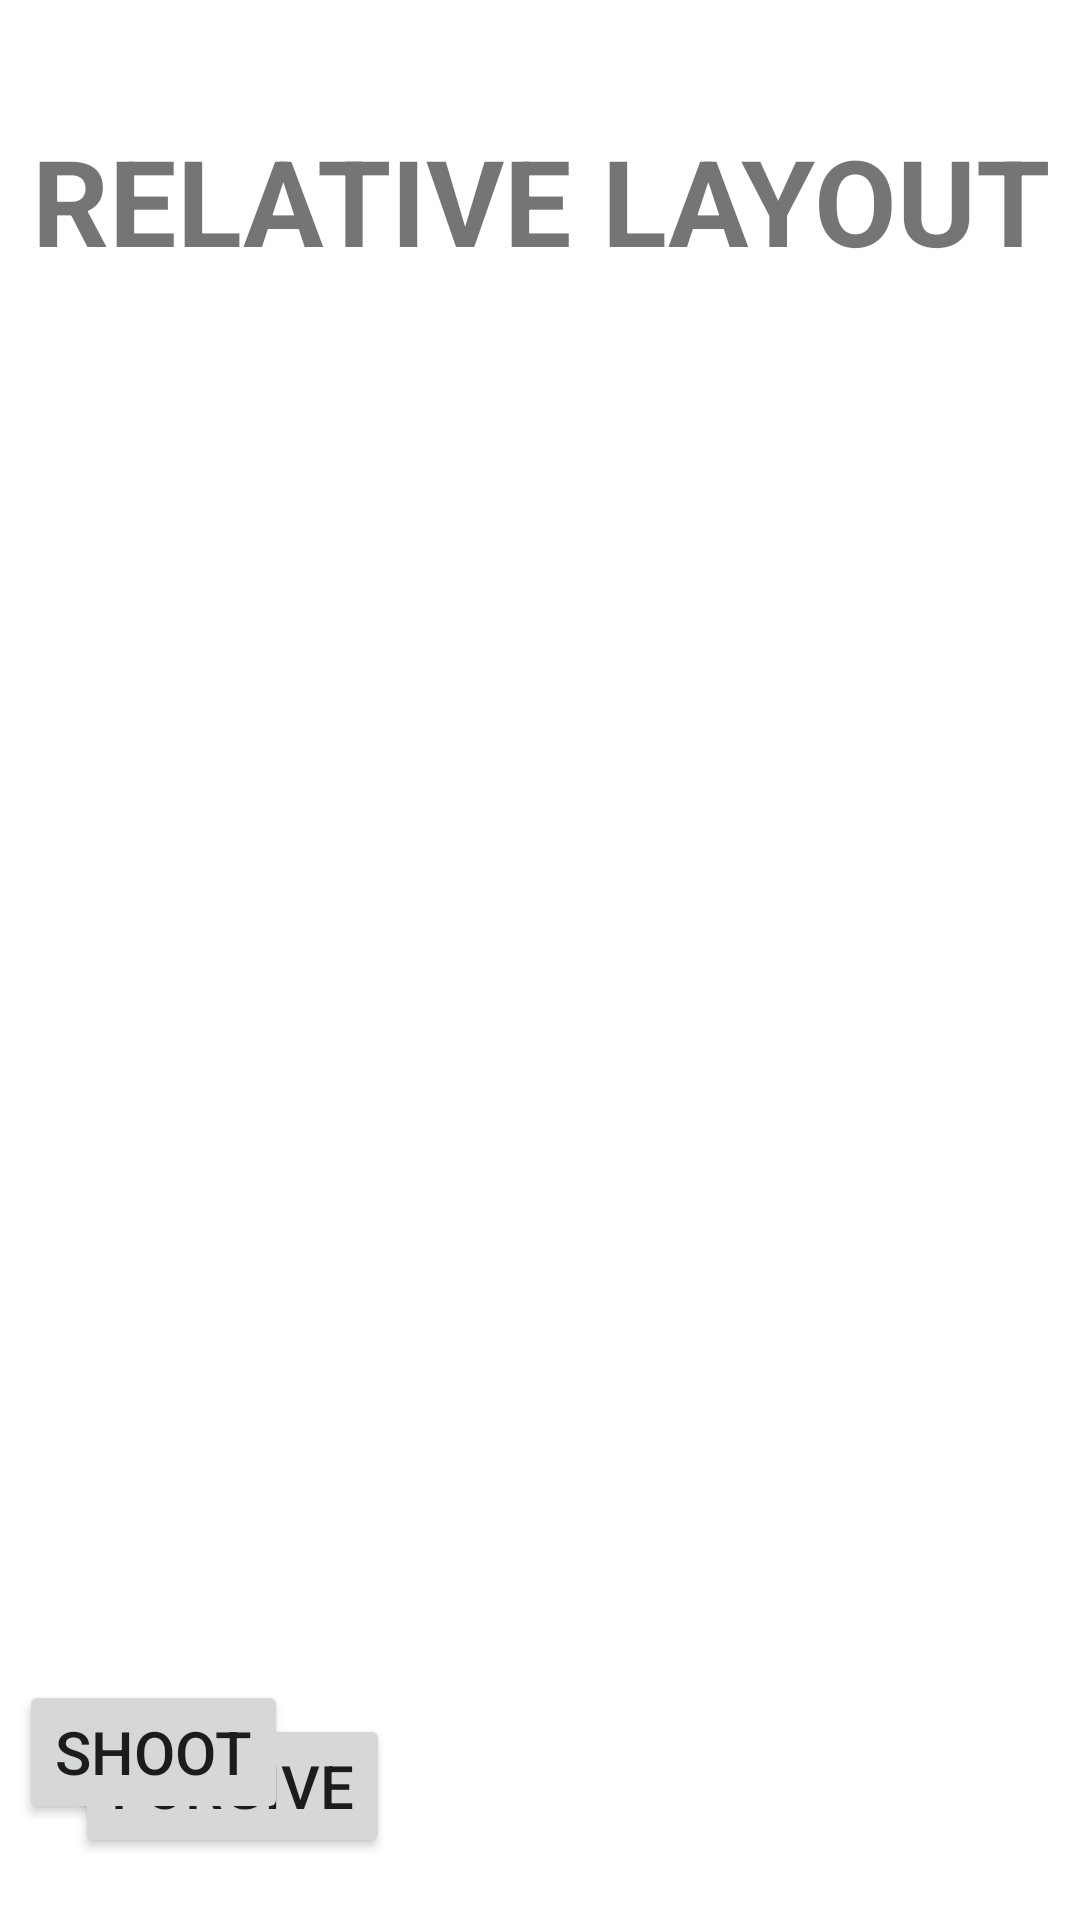

This screen was rendered from an Android layout file. Write that file and the resources it references.
<!-- AndroidManifest.xml: application theme Theme.MyFirsAppM07 -->
<!-- res/layout/activity_relative_layout.xml -->
<?xml version="1.0" encoding="utf-8"?>
<RelativeLayout xmlns:android="http://schemas.android.com/apk/res/android"
    xmlns:app="http://schemas.android.com/apk/res-auto"
    xmlns:tools="http://schemas.android.com/tools"
    android:layout_width="match_parent"
    android:layout_height="match_parent"
    tools:context=".RelativeLayout">

    <TextView
        android:id="@+id/relativeTitle"
        android:layout_width="match_parent"
        android:layout_height="wrap_content"
        android:text="RELATIVE LAYOUT"
        android:layout_alignParentStart="true"
        android:layout_marginTop="40dp"
        android:textAlignment="center"
        android:textSize="40dp"
        android:textStyle="bold" />

    <ImageButton
        android:id="@+id/relativeImage"
        android:layout_width="match_parent"
        android:layout_height="350dp"
        android:layout_below="@+id/relativeTitle"
        android:layout_marginTop="75dp"
        android:backgroundTint="@color/white"
        android:scaleType="fitCenter"
        android:src="@mipmap/lucian_foreground"
        tools:ignore="SpeakableTextPresentCheck" />

    <Button
        android:id="@+id/forgiveButton"
        android:layout_width="wrap_content"
        android:layout_height="wrap_content"
        android:layout_below="@+id/relativeImage"
        android:layout_marginLeft="25dp"
        android:layout_marginTop="53dp"
        android:text="FORGIVE"
        android:textSize="20dp" />

    <Button
        android:id="@+id/shootButton"
        android:layout_width="wrap_content"
        android:layout_height="wrap_content"
        android:layout_alignParentRight="true"
        android:layout_alignParentBottom="true"
        android:layout_marginRight="264dp"
        android:layout_marginBottom="32dp"
        android:text="SHOOT"
        android:textSize="20dp" />

    <ImageButton
        android:id="@+id/arrowRelative"
        android:layout_width="210dp"
        android:layout_height="150dp"
        android:layout_alignParentEnd="true"
        android:layout_alignParentBottom="true"
        android:layout_marginEnd="12dp"
        android:layout_marginBottom="10dp"
        android:backgroundTint="@color/white"
        android:scaleType="fitCenter"
        android:src="@mipmap/flecha"
        tools:ignore="SpeakableTextPresentCheck" />

</RelativeLayout>
<!-- resources referenced by this layout -->
<resources>
  <color name="white">#FFFFFFFF</color>
  <style name="Theme.MyFirsAppM07" parent="Theme.MaterialComponents.DayNight.DarkActionBar">
          
          <item name="colorPrimary">@color/purple_500</item>
          <item name="colorPrimaryVariant">@color/purple_700</item>
          <item name="colorOnPrimary">@color/white</item>
          
          <item name="colorSecondary">@color/teal_200</item>
          <item name="colorSecondaryVariant">@color/teal_700</item>
          <item name="colorOnSecondary">@color/black</item>
          
          <item name="android:statusBarColor">?attr/colorPrimaryVariant</item>
          
      </style>
  <color name="purple_500">#FF6200EE</color>
  <color name="purple_700">#FF3700B3</color>
  <color name="teal_200">#FF03DAC5</color>
  <color name="teal_700">#FF018786</color>
  <color name="black">#FF000000</color>
</resources>
